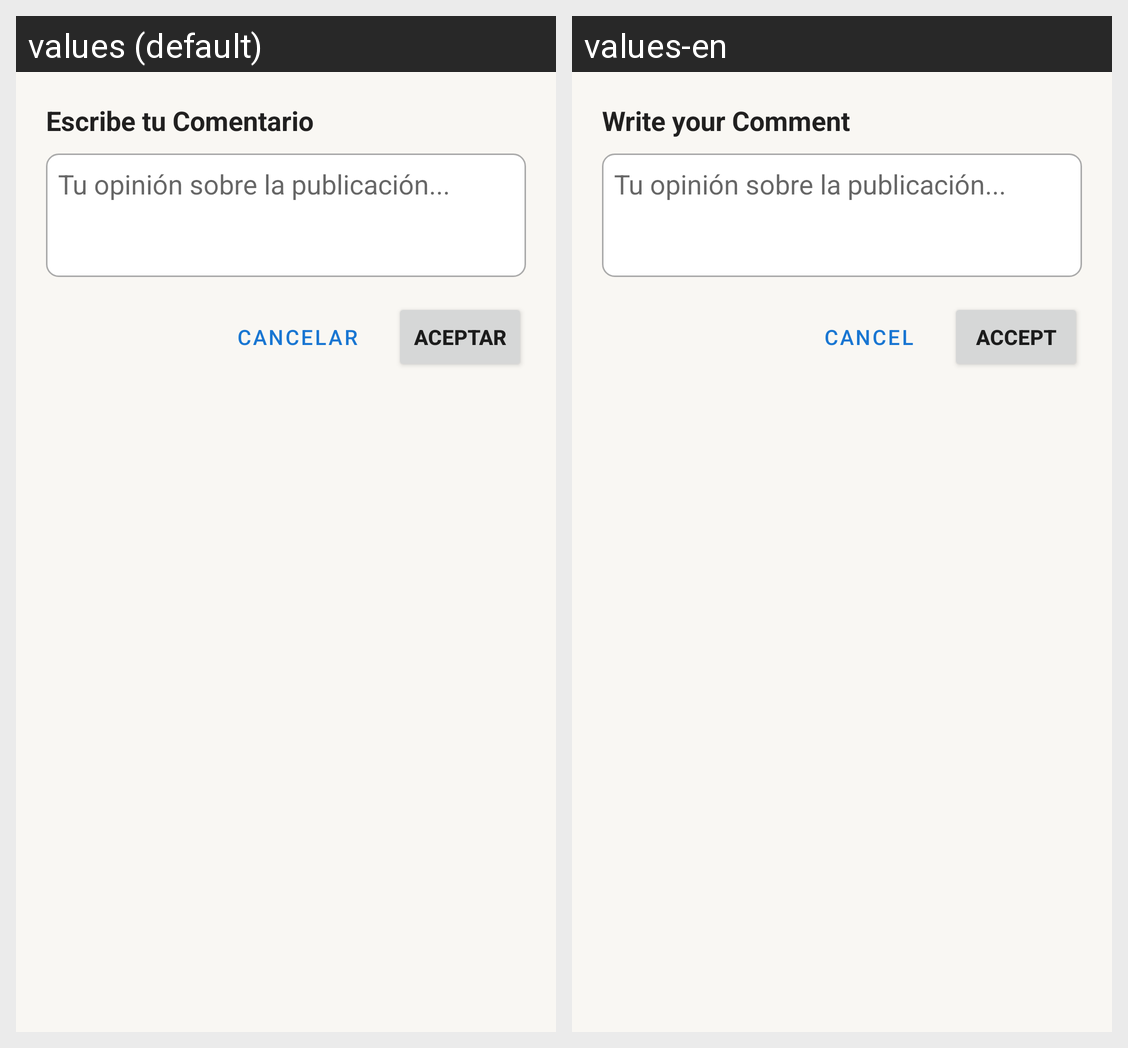

Here is an Android app screen in its default locale and in the app's own translations. Write out the translated-string differences for the strings that appear on this screen.
Android screen res/layout/dialog_crear_comentario.xml rendered under 2 locales, left to right: values (default), values-en. Device: Nexus 5 (rendered at 1080×1920; each locale shown at half size, 540×960, under a caption strip naming it); theme Theme.ProyectoAppTeam.
Strings drawn on this screen, with the default value and each locale's value (text and hints the layout hard-codes, and strings that could not be matched under every locale, appear in the picture but are not listed):

escribecomentario
  values: Escribe tu Comentario
  values-en: Write your Comment

cancelar1
  values: Cancelar
  values-en: Cancel

aceptar
  values: Aceptar
  values-en: Accept
